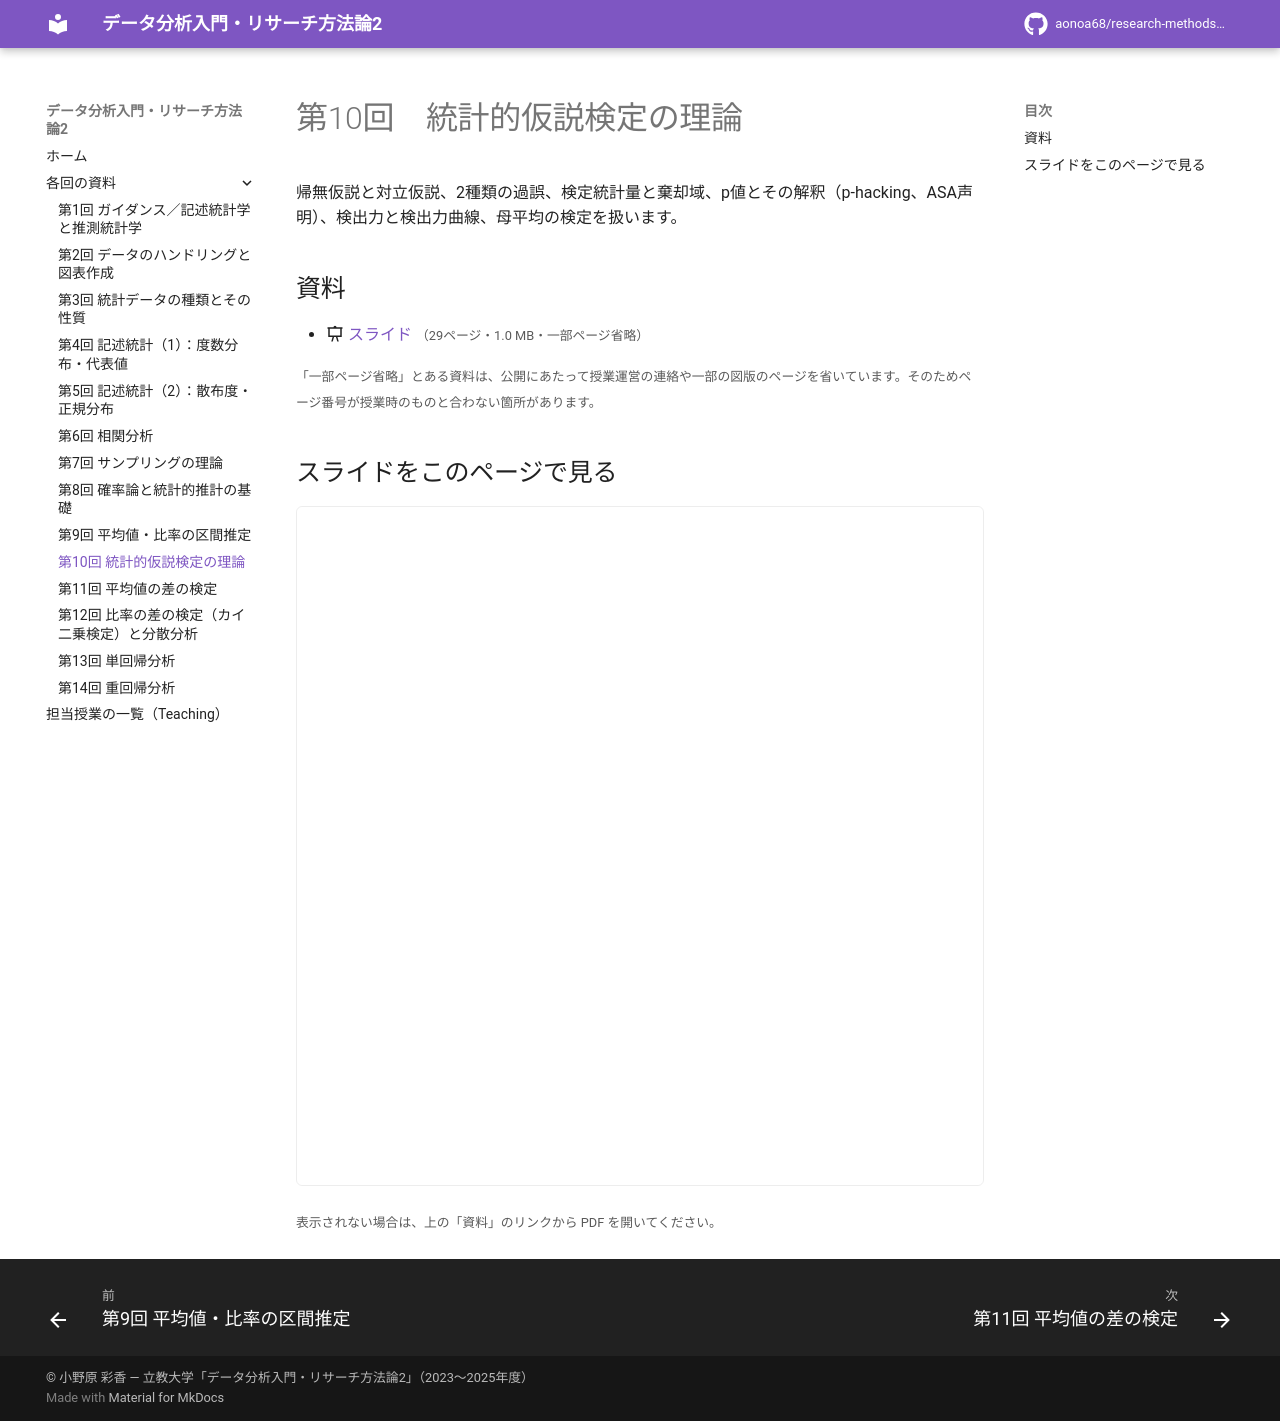

repository: aonoa68/research-methods-2 · page: week10/index.html · generator: mkdocs

# 第10回　統計的仮説検定の理論

帰無仮説と対立仮説、2種類の過誤、検定統計量と棄却域、p値とその解釈（p-hacking、ASA声明）、検出力と検出力曲線、母平均の検定を扱います。

## 資料

- :material-presentation: [スライド](files/week10-slides.pdf) <small>（29ページ・1.0 MB・一部ページ省略）</small>

<small>「一部ページ省略」とある資料は、公開にあたって授業運営の連絡や一部の図版のページを省いています。そのためページ番号が授業時のものと合わない箇所があります。</small>

## スライドをこのページで見る

<iframe class="pdf-frame" src="../files/week10-slides.pdf" title="スライド" loading="lazy"></iframe>

<small>表示されない場合は、上の「資料」のリンクから PDF を開いてください。</small>
